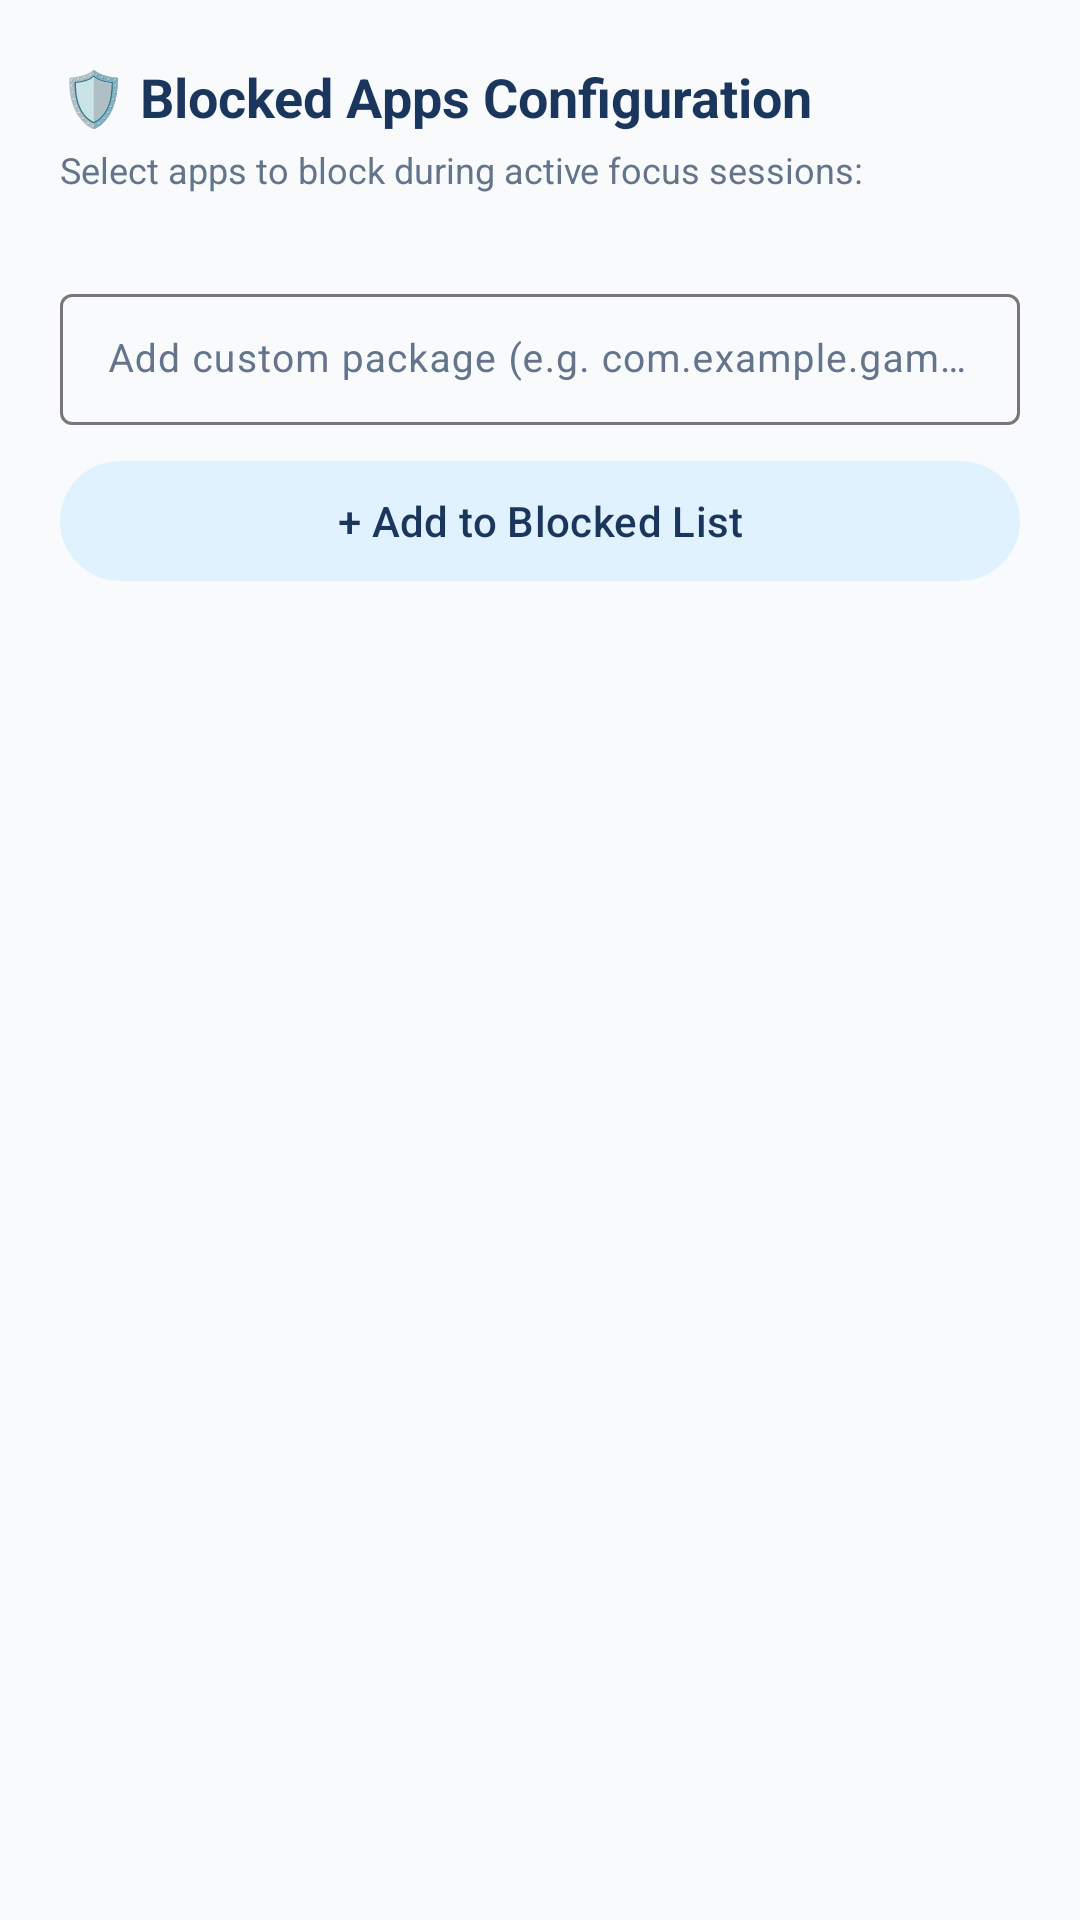

The Android layout XML behind this screen, and the referenced resources:
<!-- AndroidManifest.xml: application theme Theme.StudyOS -->
<!-- res/layout/dialog_configure_distractions.xml -->
<?xml version="1.0" encoding="utf-8"?>
<LinearLayout xmlns:android="http://schemas.android.com/apk/res/android"
    xmlns:app="http://schemas.android.com/apk/res-auto"
    android:layout_width="match_parent"
    android:layout_height="wrap_content"
    android:orientation="vertical"
    android:padding="20dp">

    <TextView
        android:layout_width="wrap_content"
        android:layout_height="wrap_content"
        android:text="🛡️ Blocked Apps Configuration"
        android:textColor="@color/primary"
        android:textSize="18sp"
        android:textStyle="bold"
        android:layout_marginBottom="4dp" />

    <TextView
        android:layout_width="wrap_content"
        android:layout_height="wrap_content"
        android:text="Select apps to block during active focus sessions:"
        android:textColor="@color/text_secondary_light"
        android:textSize="12sp"
        android:layout_marginBottom="12dp" />

    <androidx.recyclerview.widget.RecyclerView
        android:id="@+id/rvBlockedApps"
        android:layout_width="match_parent"
        android:layout_height="wrap_content"
        android:maxHeight="320dp"
        android:layout_marginBottom="16dp" />

    <com.google.android.material.textfield.TextInputLayout
        android:layout_width="match_parent"
        android:layout_height="wrap_content"
        android:hint="Add custom package (e.g. com.example.game)"
        style="@style/Widget.Material3.TextInputLayout.OutlinedBox.Dense"
        android:layout_marginBottom="8dp">

        <com.google.android.material.textfield.TextInputEditText
            android:id="@+id/etCustomPackage"
            android:layout_width="match_parent"
            android:layout_height="wrap_content"
            android:singleLine="true"
            android:textSize="13sp" />
    </com.google.android.material.textfield.TextInputLayout>

    <com.google.android.material.button.MaterialButton
        android:id="@+id/btnAddCustomPackage"
        style="@style/Widget.Material3.Button.TonalButton"
        android:layout_width="match_parent"
        android:layout_height="wrap_content"
        android:text="+ Add to Blocked List"
        android:textColor="@color/primary" />

    <com.google.android.material.button.MaterialButton
        android:id="@+id/btnMiuiPermissions"
        style="@style/Widget.Material3.Button.TextButton"
        android:layout_width="match_parent"
        android:layout_height="wrap_content"
        android:layout_marginTop="8dp"
        android:text="⚙️ Xiaomi / Redmi: Allow Pop-ups in Background"
        android:textColor="@color/secondary"
        android:textSize="12sp"
        android:visibility="gone" />

</LinearLayout>
<!-- resources referenced by this layout -->
<resources>
  <color name="primary">#1A365D</color>
  <color name="secondary">#0284C7</color>
  <color name="text_secondary_light">#64748B</color>
  <style name="Theme.StudyOS" parent="Theme.Material3.DayNight.NoActionBar">
          <item name="colorPrimary">@color/primary</item>
          <item name="colorOnPrimary">@color/on_primary</item>
          <item name="colorSecondary">@color/secondary</item>
          <item name="colorOnSecondary">@color/on_secondary</item>
  
          
          <item name="colorSurface">@color/surface_light</item>
          <item name="colorOnSurface">@color/text_primary_light</item>
          <item name="colorSurfaceVariant">@color/surface_variant_light</item>
          <item name="colorOnSurfaceVariant">@color/text_secondary_light</item>
          <item name="colorSecondaryContainer">#E0F2FE</item>
          <item name="colorOnSecondaryContainer">@color/primary</item>
          <item name="colorPrimaryContainer">#E0E7FF</item>
          <item name="colorOnPrimaryContainer">@color/primary</item>
  
          <item name="android:statusBarColor">@color/primary</item>
          <item name="android:windowLightStatusBar" tools:targetApi="m">false</item>
          <item name="android:colorBackground">@color/background_light</item>
      </style>
  <color name="on_primary">#FFFFFF</color>
  <color name="on_secondary">#FFFFFF</color>
  <color name="surface_light">#FFFFFF</color>
  <color name="text_primary_light">#0F172A</color>
  <color name="surface_variant_light">#F1F5F9</color>
  <color name="background_light">#F8FAFC</color>
</resources>
